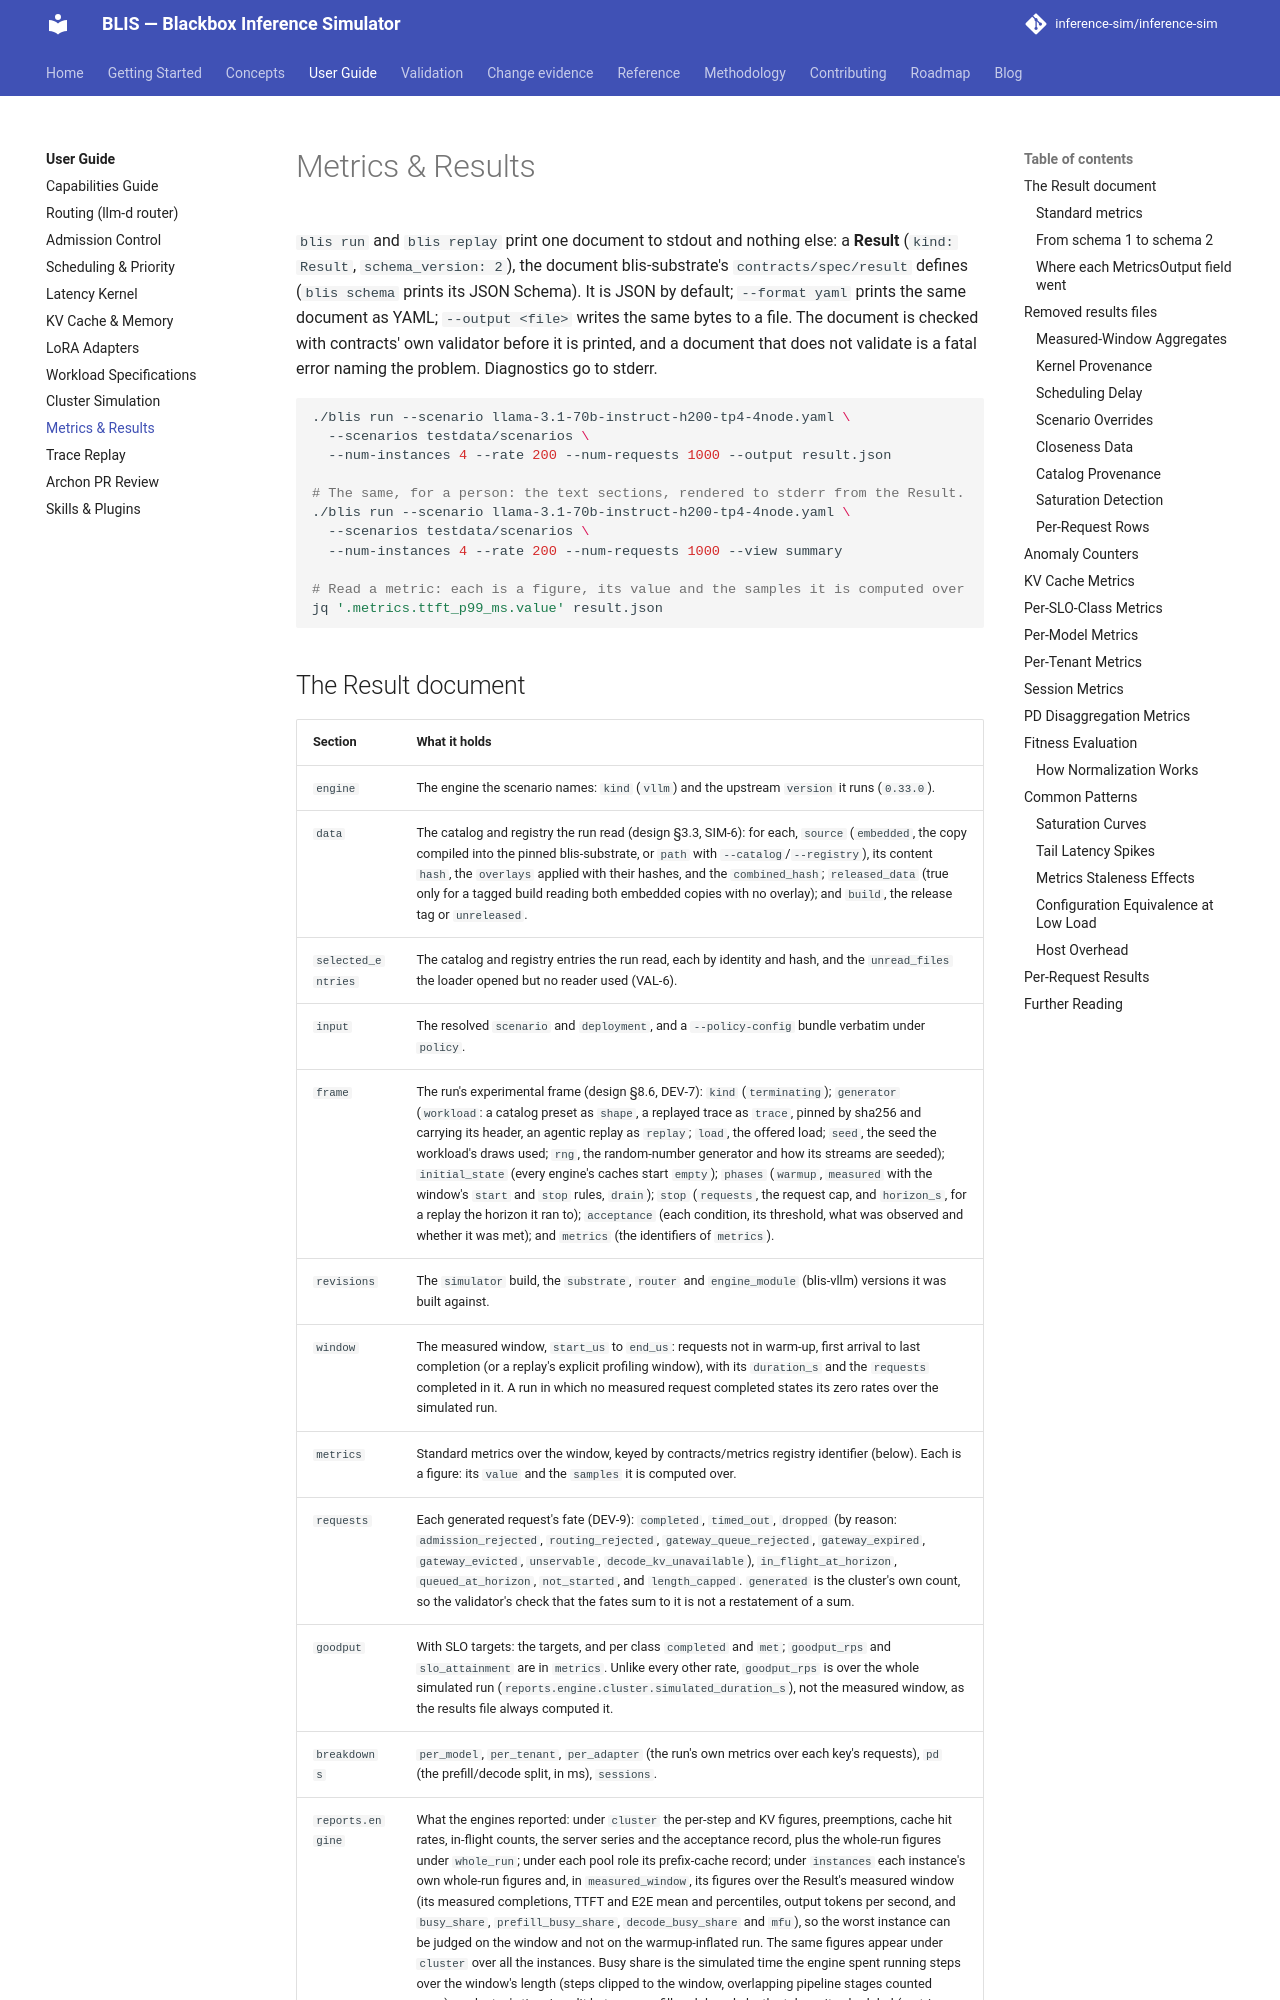

repository: inference-sim/inference-sim · page: 0.18/guide/results/index.html · generator: mkdocs

# Metrics & Results

`blis run` and `blis replay` print one document to stdout and nothing else: a **Result**
(`kind: Result`, `schema_version: 2`), the document blis-substrate's `contracts/spec/result`
defines (`blis schema` prints its JSON Schema). It is JSON by default; `--format yaml` prints the
same document as YAML; `--output <file>` writes the same bytes to a file. The document is
checked with contracts' own validator before it is printed, and a document that does not
validate is a fatal error naming the problem. Diagnostics go to stderr.

```bash
./blis run --scenario llama-3.1-70b-instruct-h200-tp4-4node.yaml \
  --scenarios testdata/scenarios \
  --num-instances 4 --rate 200 --num-requests 1000 --output result.json

# The same, for a person: the text sections, rendered to stderr from the Result.
./blis run --scenario llama-3.1-70b-instruct-h200-tp4-4node.yaml \
  --scenarios testdata/scenarios \
  --num-instances 4 --rate 200 --num-requests 1000 --view summary

# Read a metric: each is a figure, its value and the samples it is computed over
jq '.metrics.ttft_p99_ms.value' result.json
```
